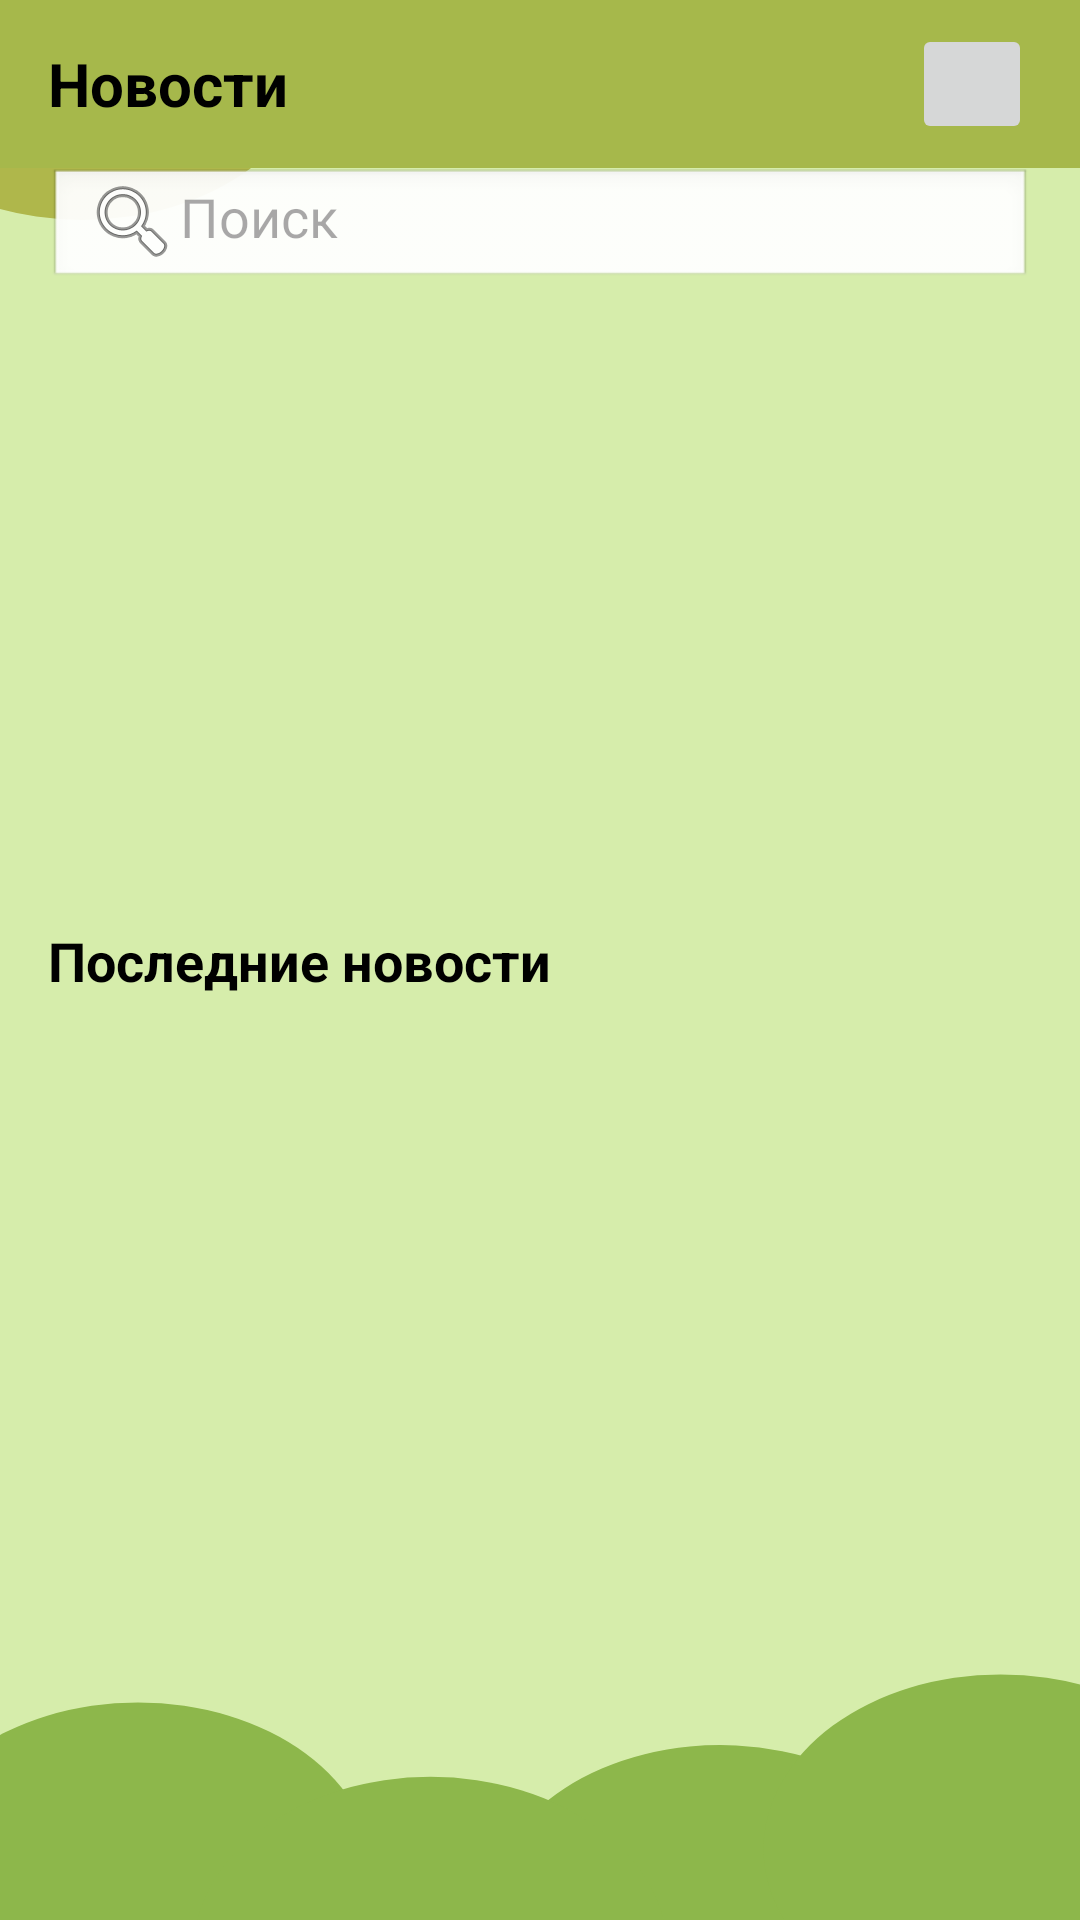

Android layout source for this screen:
<!-- AndroidManifest.xml: application theme Theme.VillageNetworkApp -->
<!-- res/layout/news.xml -->
<?xml version="1.0" encoding="utf-8"?>
<FrameLayout xmlns:android="http://schemas.android.com/apk/res/android"
    xmlns:app="http://schemas.android.com/apk/res-auto"
    xmlns:tools="http://schemas.android.com/tools"
    android:layout_width="match_parent"
    android:layout_height="match_parent"
    android:background="@drawable/registration_frame">

    
    <RelativeLayout
        android:layout_width="match_parent"
        android:layout_height="56dp"
        android:background="#A6B84B">

        <TextView
            android:id="@+id/tvHeader"
            android:layout_width="wrap_content"
            android:layout_height="wrap_content"
            android:layout_centerVertical="true"
            android:layout_marginStart="16dp"
            android:text="Новости"
            android:textColor="#000"
            android:textSize="20sp"
            android:textStyle="bold" />

        <ImageButton
            android:id="@+id/btnProfile"
            android:layout_width="40dp"
            android:layout_height="40dp"
            android:layout_alignParentEnd="true"
            android:layout_centerVertical="true"
            android:layout_marginEnd="16dp"/>


    </RelativeLayout>

    
    <ScrollView
        android:layout_width="match_parent"
        android:layout_height="match_parent"
        android:layout_marginTop="56dp"
        android:clipToPadding="false"
        android:paddingStart="16dp"
        android:paddingEnd="16dp">

        <LinearLayout
            android:layout_width="match_parent"
            android:layout_height="wrap_content"
            android:orientation="vertical">

            
            <EditText
                android:id="@+id/etSearch"
                android:layout_width="match_parent"
                android:layout_height="40dp"
                android:background="@android:drawable/edit_text"
                android:hint="Поиск"
                android:paddingHorizontal="12dp"
                android:drawableStart="@android:drawable/ic_menu_search" />

            
            <androidx.viewpager2.widget.ViewPager2
                android:id="@+id/viewPagerTop"
                android:layout_width="match_parent"
                android:layout_height="180dp"
                android:layout_marginTop="12dp" />

            <LinearLayout
                android:id="@+id/llDots"
                android:layout_width="wrap_content"
                android:layout_height="wrap_content"
                android:layout_gravity="center_horizontal"
                android:orientation="horizontal"
                android:layout_marginTop="4dp" />

            
            <TextView
                android:layout_width="wrap_content"
                android:layout_height="wrap_content"
                android:layout_marginTop="16dp"
                android:text="Последние новости"
                android:textColor="#000"
                android:textSize="18sp"
                android:textStyle="bold" />

            
            <androidx.recyclerview.widget.RecyclerView
                android:id="@+id/rvLatestNews"
                android:layout_width="match_parent"
                android:layout_height="wrap_content"
                android:layout_marginTop="8dp"
                android:nestedScrollingEnabled="false" />
        </LinearLayout>
    </ScrollView>

</FrameLayout>
<!-- resources referenced by this layout -->
<resources>
  <!-- drawable registration_frame (drawable) -->
  <vector xmlns:android="http://schemas.android.com/apk/res/android"
      android:width="720dp"
      android:height="1650dp"
      android:viewportWidth="720"
      android:viewportHeight="1650">
    <group>
      <clip-path
          android:pathData="M0,0h720v1650h-720z"/>
      <path
          android:pathData="M0,0h720v1650h-720z"
          android:fillColor="#D6EDAB"/>
      <path
          android:pathData="M-103,39a158,150 0,1 0,316 0a158,150 0,1 0,-316 0z"
          android:fillColor="#AFB74B"/>
      <path
          android:pathData="M-66,1613a158,150 0,1 0,316 0a158,150 0,1 0,-316 0z"
          android:fillColor="#8DB74B"/>
      <path
          android:pathData="M323.6,1639.7a150,158 93.7,1 0,315.4 20.2a150,158 93.7,1 0,-315.4 -20.2z"
          android:fillColor="#8DB74B"/>
      <path
          android:pathData="M129,1677a158,150 0,1 0,316 0a158,150 0,1 0,-316 0z"
          android:fillColor="#8DB74B"/>
      <path
          android:pathData="M509,1589a158,150 0,1 0,316 0a158,150 0,1 0,-316 0z"
          android:fillColor="#8DB74B"/>
    </group>
  </vector>
  <style name="Theme.VillageNetworkApp" parent="Base.Theme.VillageNetworkApp" />
  <style name="Base.Theme.VillageNetworkApp" parent="Theme.Material3.DayNight.NoActionBar">
          
          
      </style>
</resources>
